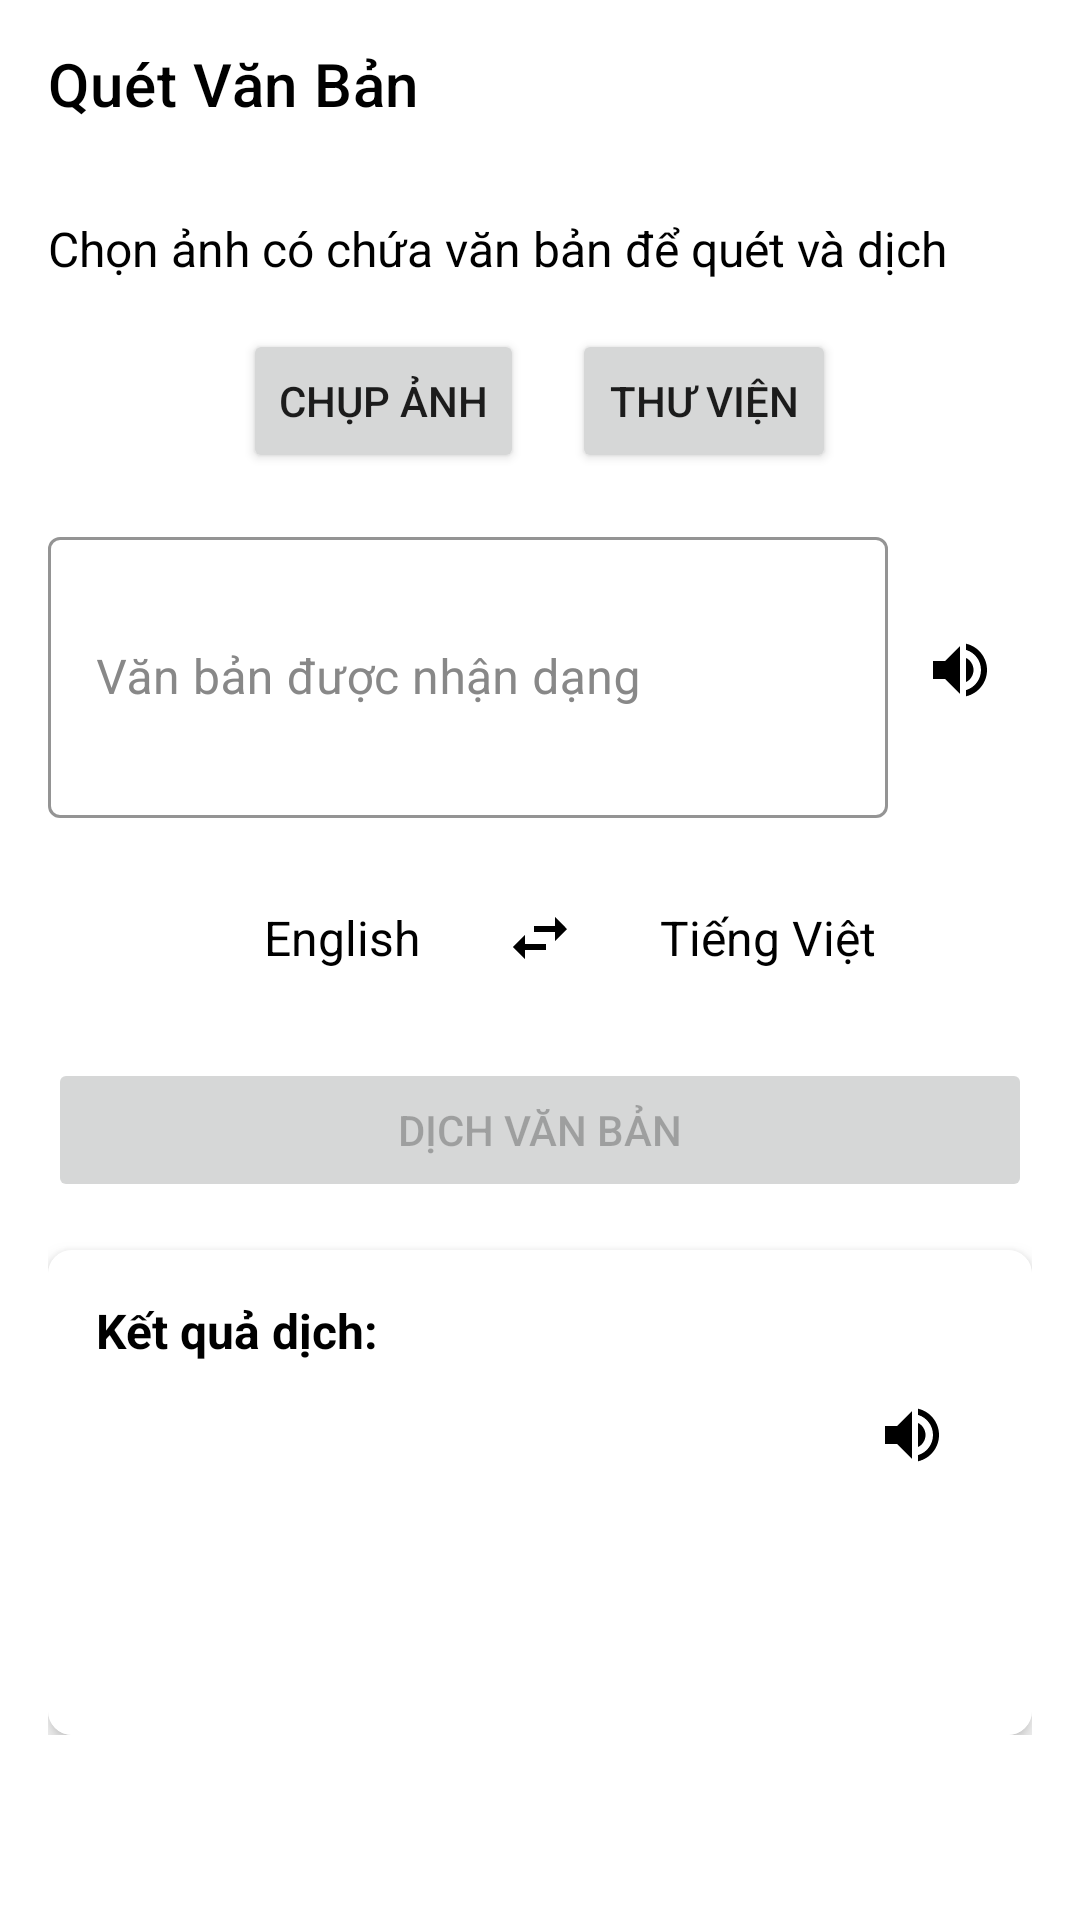

Produce the Android XML layout that renders to this screen, including the resource entries it uses.
<!-- AndroidManifest.xml: application theme Theme.Dictionary -->
<!-- res/layout/activity_scan.xml -->
<?xml version="1.0" encoding="utf-8"?>
<androidx.constraintlayout.widget.ConstraintLayout xmlns:android="http://schemas.android.com/apk/res/android"
    xmlns:app="http://schemas.android.com/apk/res-auto"
    xmlns:tools="http://schemas.android.com/tools"
    android:layout_width="match_parent"
    android:layout_height="match_parent"
    android:background="@color/white">

    <com.google.android.material.appbar.MaterialToolbar
        android:id="@+id/toolbar"
        android:layout_width="match_parent"
        android:layout_height="?attr/actionBarSize"
        app:layout_constraintTop_toTopOf="parent"
        app:navigationIcon="@drawable/ic_back"
        app:title="Quét Văn Bản"
        app:titleTextColor="@color/black"/>

    <ScrollView
        android:layout_width="match_parent"
        android:layout_height="0dp"
        app:layout_constraintBottom_toBottomOf="parent"
        app:layout_constraintTop_toBottomOf="@id/toolbar">

        <androidx.constraintlayout.widget.ConstraintLayout
            android:layout_width="match_parent"
            android:layout_height="wrap_content"
            android:padding="16dp">

            <TextView
                android:id="@+id/tv_instruction"
                android:layout_width="match_parent"
                android:layout_height="wrap_content"
                android:text="Chọn ảnh có chứa văn bản để quét và dịch"
                android:textColor="@color/black"
                android:textSize="16sp"
                app:layout_constraintTop_toTopOf="parent" />

            <LinearLayout
                android:id="@+id/button_container"
                android:layout_width="match_parent"
                android:layout_height="wrap_content"
                android:layout_marginTop="16dp"
                android:gravity="center"
                android:orientation="horizontal"
                android:background="@color/white"
                app:layout_constraintTop_toBottomOf="@id/tv_instruction">

                <Button
                    android:id="@+id/btn_camera"
                    android:layout_width="wrap_content"
                    android:layout_height="wrap_content"
                    android:layout_marginEnd="8dp"
                    android:text="Chụp ảnh" />

                <Button
                    android:id="@+id/btn_gallery"
                    android:layout_width="wrap_content"
                    android:layout_height="wrap_content"
                    android:layout_marginStart="8dp"
                    android:text="Thư viện" />
            </LinearLayout>

            <ImageView
                android:id="@+id/iv_preview"
                android:layout_width="match_parent"
                android:layout_height="200dp"
                android:layout_marginTop="16dp"
                android:contentDescription="Image preview"
                android:scaleType="centerCrop"
                android:visibility="gone"
                app:layout_constraintTop_toBottomOf="@id/button_container"
                tools:visibility="visible" />

            <androidx.constraintlayout.widget.ConstraintLayout
                android:id="@+id/detected_text_container"
                android:layout_width="match_parent"
                android:layout_height="wrap_content"
                android:background="@color/white"
                android:layout_marginTop="16dp"
                app:layout_constraintTop_toBottomOf="@id/iv_preview">

                <com.google.android.material.textfield.TextInputLayout
                    android:id="@+id/til_detected_text"
                    style="@style/Widget.MaterialComponents.TextInputLayout.OutlinedBox"
                    android:layout_width="0dp"
                    android:layout_height="wrap_content"
                    android:hint="Văn bản được nhận dạng"
                    android:textColorHint="@color/gray"
                    app:layout_constraintEnd_toStartOf="@id/btn_source_speaker"
                    app:layout_constraintStart_toStartOf="parent"
                    app:layout_constraintTop_toTopOf="parent"
                    app:boxBackgroundMode="outline"
                    app:boxStrokeColor="@color/black">

                    <com.google.android.material.textfield.TextInputEditText
                        android:id="@+id/et_detected_text"
                        android:layout_width="match_parent"
                        android:layout_height="wrap_content"
                        android:inputType="textMultiLine"
                        android:textColor="@color/black"
                        android:minLines="3" />
                </com.google.android.material.textfield.TextInputLayout>

                <ImageButton
                    android:id="@+id/btn_source_speaker"
                    android:layout_width="48dp"
                    android:layout_height="48dp"
                    android:background="?attr/selectableItemBackgroundBorderless"
                    android:contentDescription="Phát âm văn bản nguồn"
                    android:src="@drawable/ic_speaker"
                    app:layout_constraintBottom_toBottomOf="@id/til_detected_text"
                    app:layout_constraintEnd_toEndOf="parent"
                    app:layout_constraintTop_toTopOf="@id/til_detected_text" />
            </androidx.constraintlayout.widget.ConstraintLayout>

            <LinearLayout
                android:id="@+id/language_switch_container"
                android:layout_width="match_parent"
                android:layout_height="wrap_content"
                android:layout_marginTop="16dp"
                android:gravity="center"
                android:orientation="horizontal"
                android:background="@color/white"
                app:layout_constraintTop_toBottomOf="@id/detected_text_container">

                <TextView
                    android:id="@+id/tv_source_language"
                    android:layout_width="0dp"
                    android:layout_height="wrap_content"
                    android:layout_weight="1"
                    android:gravity="end"
                    android:paddingEnd="16dp"
                    android:text="English"
                    android:textColor="@color/black"
                    android:textSize="16sp" />

                <ImageButton
                    android:id="@+id/btn_swap_language"
                    android:layout_width="48dp"
                    android:layout_height="48dp"
                    android:background="?attr/selectableItemBackgroundBorderless"
                    android:contentDescription="Swap languages"
                    android:src="@drawable/ic_swap" />

                <TextView
                    android:id="@+id/tv_target_language"
                    android:layout_width="0dp"
                    android:layout_height="wrap_content"
                    android:layout_weight="1"
                    android:gravity="start"
                    android:paddingStart="16dp"
                    android:text="Tiếng Việt"
                    android:textColor="@color/black"
                    android:textSize="16sp" />
            </LinearLayout>

            <Button
                android:id="@+id/btn_translate"
                android:layout_width="match_parent"
                android:layout_height="wrap_content"
                android:layout_marginTop="16dp"
                android:enabled="false"
                android:text="Dịch Văn Bản"
                app:layout_constraintTop_toBottomOf="@id/language_switch_container" />

            <androidx.cardview.widget.CardView
                android:id="@+id/card_translation"
                android:layout_width="match_parent"
                android:layout_height="wrap_content"
                android:layout_marginTop="16dp"
                app:cardCornerRadius="8dp"
                app:cardElevation="4dp"
                app:layout_constraintTop_toBottomOf="@id/btn_translate">

                <androidx.constraintlayout.widget.ConstraintLayout
                    android:layout_width="match_parent"
                    android:layout_height="match_parent"
                    android:background="@color/white"
                    android:padding="16dp">

                    <TextView
                        android:id="@+id/tv_translation_title"
                        android:layout_width="wrap_content"
                        android:layout_height="wrap_content"
                        android:text="Kết quả dịch:"
                        android:textColor="@color/black"
                        android:textSize="16sp"
                        android:textStyle="bold"
                        app:layout_constraintStart_toStartOf="parent"
                        app:layout_constraintTop_toTopOf="parent" />

                    <TextView
                        android:id="@+id/tv_translation"
                        android:layout_width="0dp"
                        android:layout_height="wrap_content"
                        android:layout_marginTop="8dp"
                        android:minHeight="100dp"
                        android:textSize="16sp"
                        android:textColorHint="@color/black"
                        android:textColor="@color/black"
                        app:layout_constraintEnd_toStartOf="@id/btn_translation_speaker"
                        app:layout_constraintStart_toStartOf="parent"
                        app:layout_constraintTop_toBottomOf="@id/tv_translation_title"
                        tools:text="Translation result will appear here" />

                    <ImageButton
                        android:id="@+id/btn_translation_speaker"
                        android:layout_width="48dp"
                        android:layout_height="48dp"
                        android:background="?attr/selectableItemBackgroundBorderless"
                        android:contentDescription="Phát âm bản dịch"
                        android:src="@drawable/ic_speaker"
                        app:layout_constraintEnd_toEndOf="parent"
                        app:layout_constraintTop_toBottomOf="@id/tv_translation_title" />

                    <ProgressBar
                        android:id="@+id/progress_bar_translation"
                        android:layout_width="wrap_content"
                        android:layout_height="wrap_content"
                        android:visibility="gone"
                        app:layout_constraintBottom_toBottomOf="parent"
                        app:layout_constraintEnd_toEndOf="parent"
                        app:layout_constraintStart_toStartOf="parent"
                        app:layout_constraintTop_toTopOf="parent" />
                </androidx.constraintlayout.widget.ConstraintLayout>
            </androidx.cardview.widget.CardView>

            <ProgressBar
                android:id="@+id/progress_bar"
                android:layout_width="wrap_content"
                android:layout_height="wrap_content"
                android:visibility="gone"
                app:layout_constraintBottom_toBottomOf="parent"
                app:layout_constraintEnd_toEndOf="parent"
                app:layout_constraintStart_toStartOf="parent"
                app:layout_constraintTop_toTopOf="parent" />

        </androidx.constraintlayout.widget.ConstraintLayout>
    </ScrollView>

</androidx.constraintlayout.widget.ConstraintLayout>
<!-- resources referenced by this layout -->
<resources>
  <color name="black">#FF000000</color>
  <color name="gray">#FF888888</color>
  <color name="white">#FFFFFFFF</color>
  <!-- drawable ic_speaker (drawable) -->
  <vector xmlns:android="http://schemas.android.com/apk/res/android"
      android:width="24dp"
      android:height="24dp"
      android:viewportWidth="24"
      android:viewportHeight="24">
      <path
          android:fillColor="#000000"
          android:pathData="M3,9v6h4l5,5L12,4L7,9L3,9zM16.5,12c0,-1.77 -1.02,-3.29 -2.5,-4.03v8.05c1.48,-0.73 2.5,-2.25 2.5,-4.02zM14,3.23v2.06c2.89,0.86 5,3.54 5,6.71s-2.11,5.85 -5,6.71v2.06c4.01,-0.91 7,-4.49 7,-8.77s-2.99,-7.86 -7,-8.77z"/>
  </vector>
  <!-- drawable ic_swap (drawable) -->
  <vector xmlns:android="http://schemas.android.com/apk/res/android"
      android:width="24dp"
      android:height="24dp"
      android:viewportWidth="24"
      android:viewportHeight="24">
      <path
          android:fillColor="#000000"
          android:pathData="M6.99,11L3,15l3.99,4v-3H14v-2H6.99v-3zM21,9l-3.99,-4v3H10v2h7.01v3L21,9z"/>
  </vector>
  <style name="Theme.Dictionary" parent="Theme.MaterialComponents.DayNight.NoActionBar">
          
          <item name="colorPrimary">@color/purple_500</item>
          <item name="colorPrimaryVariant">@color/purple_700</item>
          <item name="colorOnPrimary">@color/white</item>
          
          <item name="colorSecondary">@color/teal_200</item>
          <item name="colorSecondaryVariant">@color/teal_700</item>
          <item name="colorOnSecondary">@color/black</item>
          
          <item name="android:statusBarColor">?attr/colorPrimaryVariant</item>
          
      </style>
  <color name="purple_500">#FF6200EE</color>
  <color name="purple_700">#FF3700B3</color>
  <color name="teal_200">#FF03DAC5</color>
  <color name="teal_700">#FF018786</color>
</resources>
